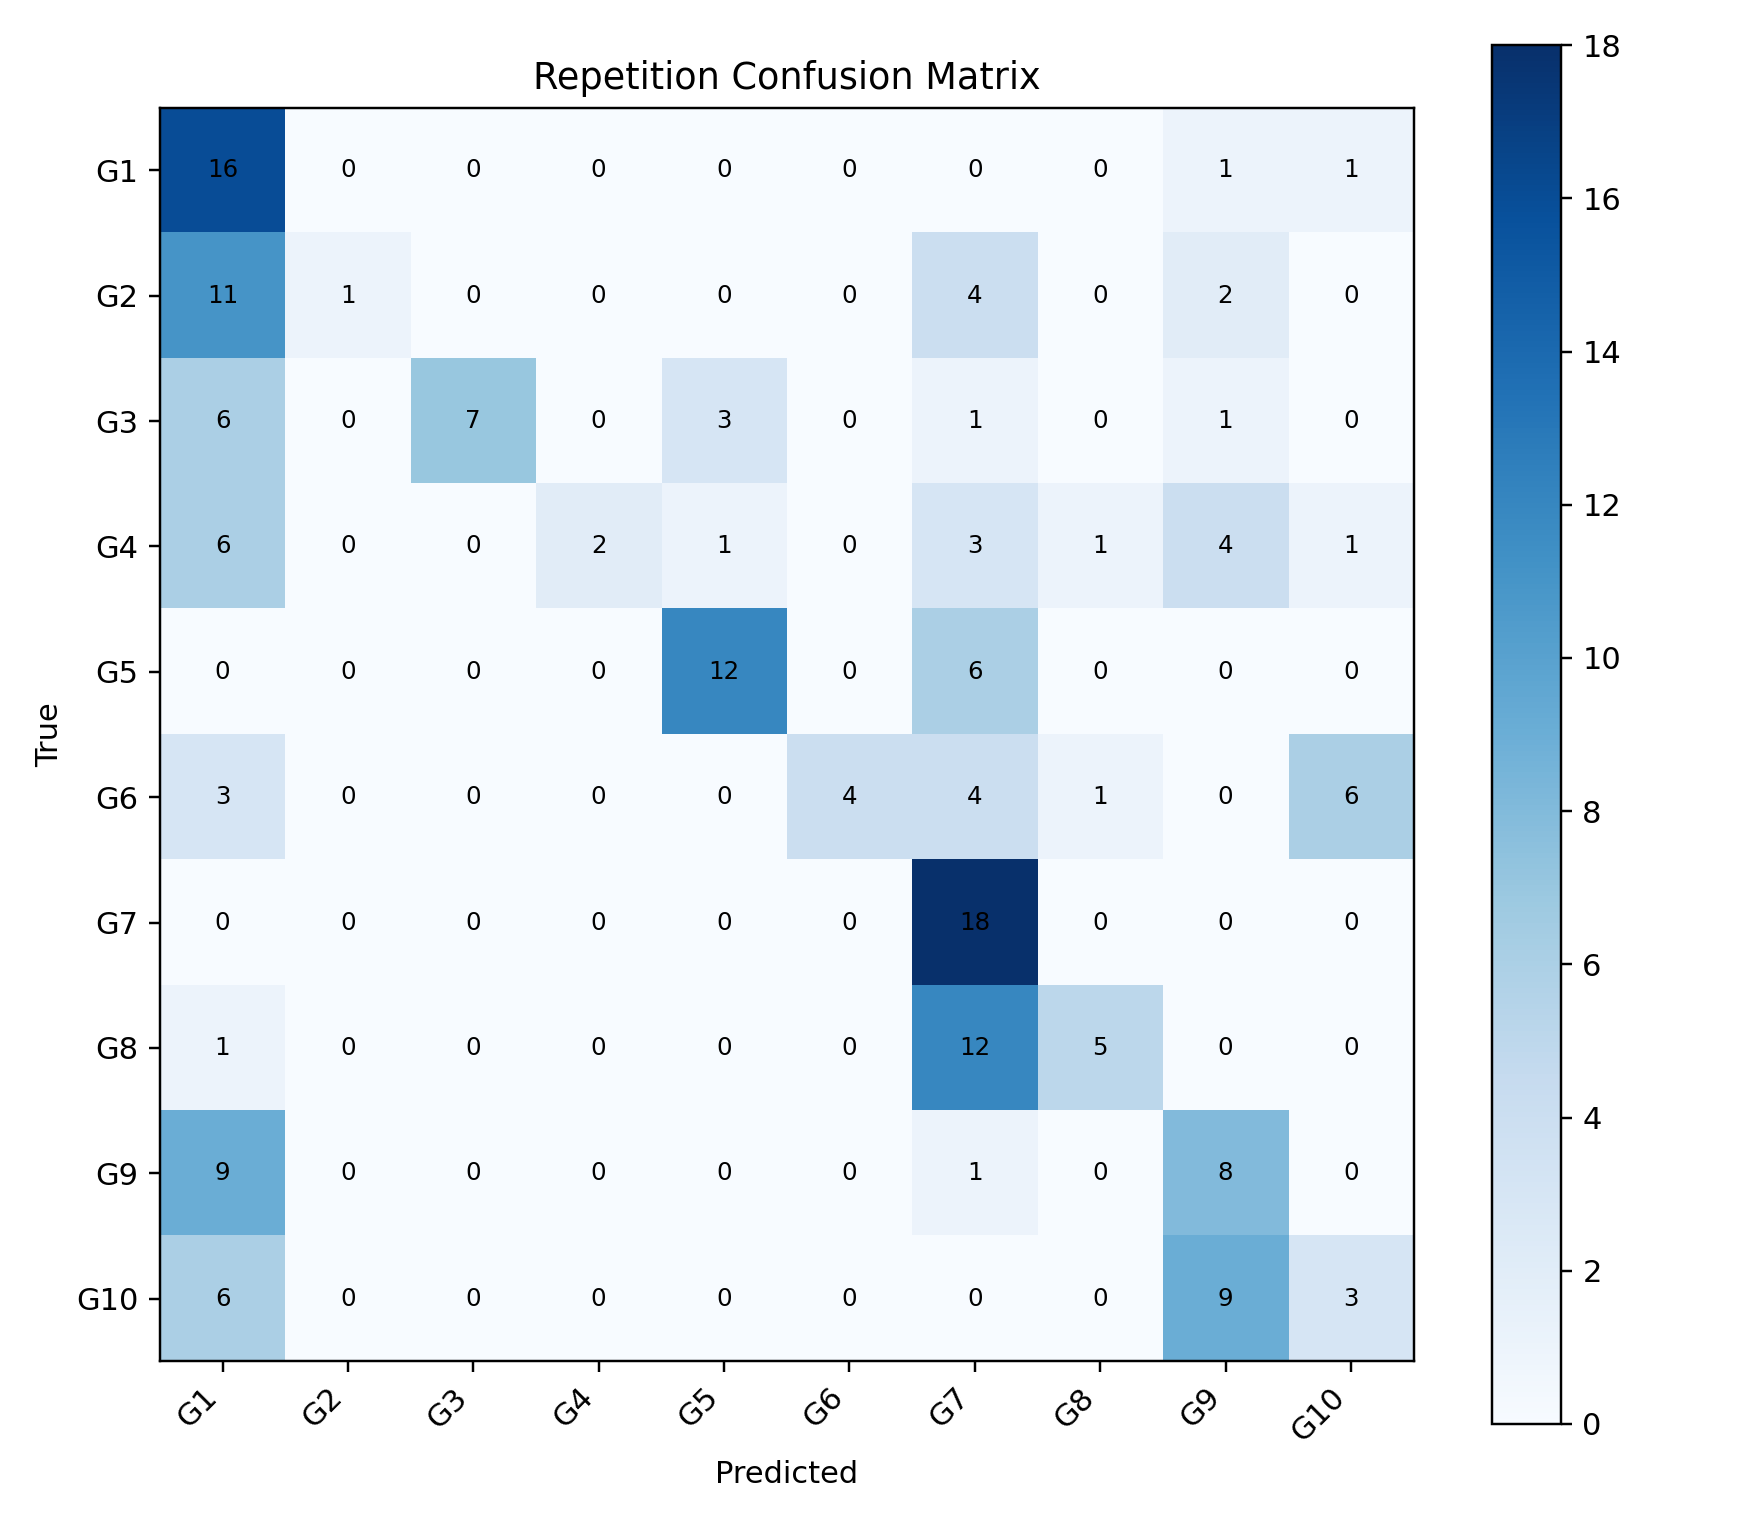

The table this chart was drawn from, first rows:
, G1, G2, G3, G4, G5, G6, G7, G8, G9, G10
G1, 16, 0, 0, 0, 0, 0, 0, 0, 1, 1
G2, 11, 1, 0, 0, 0, 0, 4, 0, 2, 0
G3, 6, 0, 7, 0, 3, 0, 1, 0, 1, 0
G4, 6, 0, 0, 2, 1, 0, 3, 1, 4, 1
G5, 0, 0, 0, 0, 12, 0, 6, 0, 0, 0
G6, 3, 0, 0, 0, 0, 4, 4, 1, 0, 6
G7, 0, 0, 0, 0, 0, 0, 18, 0, 0, 0
G8, 1, 0, 0, 0, 0, 0, 12, 5, 0, 0
G9, 9, 0, 0, 0, 0, 0, 1, 0, 8, 0
G10, 6, 0, 0, 0, 0, 0, 0, 0, 9, 3
